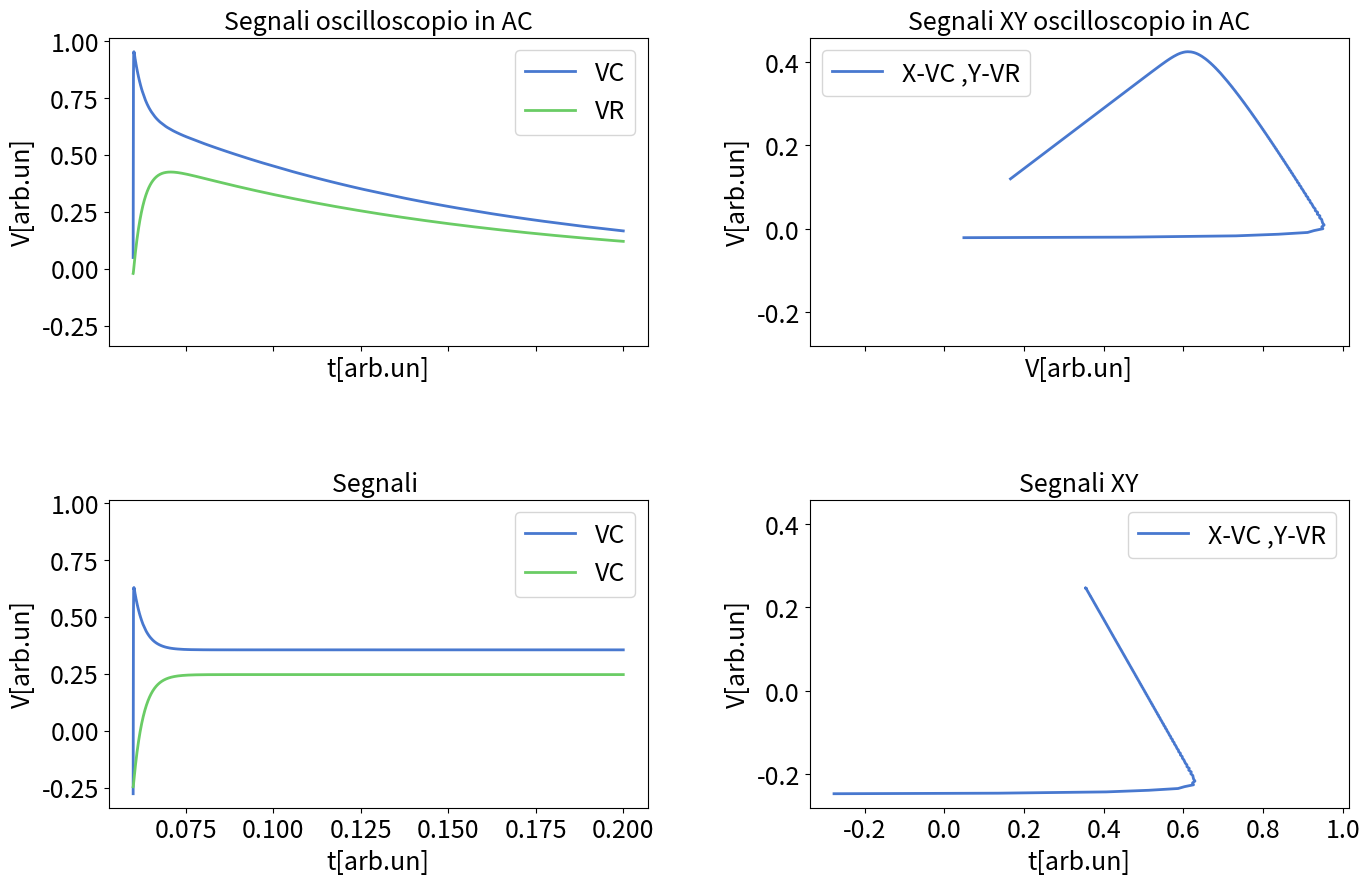

The matplotlib source for this figure:
import numpy as np
import matplotlib.pyplot as plt

fontsize = 18
params = {
    'figure.figsize': (15, 8),  # Dimensione della figura
    'axes.labelsize': fontsize,
    'axes.titlesize': fontsize,
    'xtick.labelsize': fontsize,
    'ytick.labelsize': fontsize,
    'legend.fontsize': fontsize,
    'lines.linewidth': 2,
    'lines.markersize': 6
}
plt.rcParams.update(params)
plt.style.use('seaborn-v0_8-muted')  # Stile pulito

wosc=1e1
C = 1e-6  # F
r1=30
r2=68
R = r1+r2  # ohm
a = 1  # volts
dt=0  # rad
L=0.4
c=0
rG=40
toscmax=0.06
wgenfun=1e1

w0=1/np.sqrt(L*C)
tau = 2*L/R  # s
tau0=r2*C   #s tau of the resistor and capacitor

w=np.sqrt(w0**2-1/tau**2)
theta=-np.arctan(w*tau)


# Define v0 (source voltage)
def T_AC(w,wosc):
    """
    Transfer function of the circuit when the oscilloscope is in AC mode

    Params:
    -------
    w: float
        Frequency of the signal
    wosc: float
        Frequency of the oscillation/oscilloscope?
    
    Returns:
    --------
    T: float
        Value of the transfer function with given values of w and wosc
    """
    return 1/(1-1j*wosc/w)


def vc(t, w, tau, a, dt):
    return a  * np.exp(-t/tau+1j * (w * (t+dt) ))


def vc_AC(t, w, tau, a, dt):
    return a  *T_AC(w,wosc)* np.exp(-t/tau+1j * (w * (t+dt) ))


def vr2(t, w, tau,tau0, a, dt,theta):
    return a*(tau0/tau)*np.sqrt(1+(tau*w)**2)  * np.exp(-t/tau+1j * (w * (t+dt)+theta))


def vr2_AC(t, w, tau,tau0, a, dt,theta):
    return a*T_AC(w,wosc)*(tau0/tau)*np.sqrt(1+(tau*w)**2)  * np.exp(-t/tau+1j * (w * (t+dt)+theta))


def vwc_AC(t, w, a, dt,c, iter=10000):
    """
    Real amplitude of the signal exiting the capacitator in AC mode

    Params:
    -------
    t: float
        list of time values
    w: float
        Frequency of the signal
    a: float
        Amplitude of the signal
    dt: float
        Time step?
    c: float
        offset of the signal
    iter: int
        Number of Fourier terms to consider
    
    Returns:
    --------
    f: float
        Real amplitude of the signal
    """
    iter += 1
    f = 0
    t = dt + t-toscmax
    for k in range(1, iter, 2):
        z1=1/(1j*(w*k)*C)
        z2=(r1+r2+1j*(w*k)*L)
        z=(rG+1/((1/z1)+(1/z2)))
        f += T_AC(w*k,wosc)*(1-rG/z)*(2 / (k * np.pi)) * np.exp(1j*(k * t * w-np.pi/2))
    return np.real(a *f+ c)


def vwc(t, w, a, dt,c, iter=10000):
    """
    Real amplitude of the signal exiting the capacitator

    Params:
    -------
    t: float
        list of time values
    w: float
        Frequency of the signal
    a: float
        Amplitude of the signal
    dt: float
        Time step?
    c: float
        offset of the signal
    iter: int
        Number of Fourier terms to consider
    
    Returns:
    --------
    f: float
        Real amplitude of the signal
    """
    iter += 1
    f = 0
    t = dt + t-toscmax
    for k in range(1, iter, 2):
        z1=1/(1j*(w*k)*C)
        z2=(r1+r2+1j*(w*k)*L)
        z=(rG+1/((1/z1)+(1/z2)))
        f += (1-rG/z)*(2 / (k * np.pi)) * np.exp(1j*(k * t * w-np.pi/2))
    return np.real(a *f+ c)


def vwr_AC(t, w, a, dt,c, iter=10000):
    """
    Real amplitude of the signal exiting the inductor in AC mode

    Params:
    -------
    t: float
        list of time values
    w: float
        Frequency of the signal
    a: float
        Amplitude of the signal
    dt: float
        Time step?
    c: float
        offset of the signal
    iter: int
        Number of Fourier terms to consider
    """
    iter += 1
    f = 0
    t = dt + t-toscmax
    for k in range(1, iter, 2):
        z1=1/(1j*(w*k)*C)
        z2=(r1+r2+1j*(w*k)*L)
        z=(rG+1/((1/z1)+(1/z2)))
        zl=1j*(k*w)*L+r1
        f += T_AC(w*k,wosc)*(1-rG/z-(zl*z1/(z1*z+z2*z)))*(2 / (k * np.pi)) * np.exp(1j*(k * t * w-np.pi/2))
    return np.real(a * f + c)


def vwr(t, w, a, dt,c, iter=10000):
    """
    Real amplitude of the signal exiting the inductor 

    Params:
    -------
    t: float
        list of time values
    w: float
        Frequency of the signal
    a: float
        Amplitude of the signal
    dt: float
        Time step?
    c: float
        offset of the signal
    iter: int
        Number of Fourier terms to consider
    """
    iter += 1
    f = 0
    t = dt + t-toscmax
    for k in range(1, iter, 2):
        z1=1/(1j*(w*k)*C)
        z2=(r1+r2+1j*(w*k)*L)
        z=(rG+1/((1/z1)+(1/z2)))
        zl=1j*(k*w)*L+r1
        f += (r2*z1/(z1*z+z2*z))*(2 / (k * np.pi)) * np.exp(1j*(k * t * w-np.pi/2))
    return np.real(a * f + c)


def signal(t, w, a, dt,c, iter=10000):
    """
    Real amplitude of the signal exiting the function generator (in AC mode??)

    Params:
    -------
    t: float
        list of time values
    w: float
        Frequency of the signal
    a: float
        Amplitude of the signal
    dt: float
        Time step?
    c: float
        offset of the signal
    iter: int
        Number of Fourier terms to consider

    Returns:
    --------
    f: float
        Real amplitude of the signal
    """
    iter += 1
    f = 0
    t = dt + t-toscmax
    for k in range(1, iter, 2):
        f += (2 / (k * np.pi)) * np.exp(1j*(k * t * w-np.pi/2))
    return np.real(a * f + c)

tt1 = np.linspace(0, toscmax, 5000)
tt2=np.linspace(toscmax,0.2, 5000)

fig, axes = plt.subplots(2, 2, figsize=(16, 10), sharex='col', sharey='col',  gridspec_kw={'hspace': 0.5, 'wspace': 0.3})

#axes[0,0].plot(tt1, np.real(vc_AC(tt1, w, tau, 0.4*a, dt)), label="vc(t)")
#axes[0,0].plot(tt1,np.real(vr2_AC(tt1, w, tau,tau0, 0.4*a, dt,theta)), label="vr2(t)")
#axes[0,0].plot(tt2,np.real(vwc_AC(tt2,wgenfun,a,dt,c))+ np.real(vc_AC(tt2, w, tau, 0.4*a, dt)))
#axes[0,0].plot(tt2,np.real(vwr_AC(tt2,wgenfun,a,dt,c))+np.real(vr2_AC(tt2, w, tau,tau0, 0.4*a, dt,theta)))
axes[0,0].plot(tt2,np.real(vwc_AC(tt2,wgenfun,a,dt,c)),label="VC")
axes[0,0].plot(tt2,np.real(vwr_AC(tt2,wgenfun,a,dt,c)),label="VR")
axes[0,0].set_title("Segnali oscilloscopio in AC")
axes[0,0].set_xlabel("t[arb.un]")
axes[0,0].set_ylabel("V[arb.un]")
axes[0, 0].legend()

#axes[0,1].plot(np.real(vc(tt1, w, tau, 0.4*a, dt)),np.real(vr2(tt1, w, tau,tau0, 0.4*a, dt,theta)), label="XY")
#axes[0,1].plot(np.real(vwc_AC(tt2,wgenfun,a,dt,c))+ np.real(vc_AC(tt2, w, tau, 0.4*a, dt)),np.real(vwr_AC(tt2,wgenfun,a,dt,c))+ np.real(vr2_AC(tt2, w, tau,tau0, 0.4*a, dt,theta)))
axes[0,1].plot(np.real(vwc_AC(tt2,wgenfun,a,dt,c)),np.real(vwr_AC(tt2,wgenfun,a,dt,c)),label="X-VC ,Y-VR")
axes[0,1].set_title("Segnali XY oscilloscopio in AC")
axes[0,1].set_xlabel("V[arb.un]")
axes[0,1].set_ylabel("V[arb.un]")
axes[0,1].legend()


#axes[1,0].plot(tt1, np.real(vc(tt1, w, tau, 0.4*a, dt)), label="vc(t)")
#axes[1,0].plot(tt1,np.real(vr2(tt1, w, tau,tau0, 0.4*a, dt,theta)), label="vr2(t)")
#axes[1,0].plot(tt2,vwc(tt2,wgenfun,a,dt,c)+ np.real(vc(tt2, w, tau, 0.4*a, dt)))
#axes[1,0].plot(tt2,vwr(tt2,wgenfun,a,dt,c)+np.real(vr2(tt2, w, tau,tau0, 0.4*a, dt,theta)))
axes[1,0].plot(tt2,vwc(tt2,wgenfun,a,dt,c),label="VC")
axes[1,0].plot(tt2,vwr(tt2,wgenfun,a,dt,c),label="VC")
axes[1,0].set_title("Segnali ")
axes[1,0].set_xlabel("t[arb.un]")
axes[1,0].set_ylabel("V[arb.un]")
axes[1,0].legend()

#axes[1,1].plot(np.real(vc(tt1, w, tau, 0.4*a, dt)),np.real(vr2(tt1, w, tau,tau0, 0.4*a, dt,theta)), label="XY")
axes[1,1].plot(vwc(tt2,wgenfun,a,dt,c),vwr(tt2,wgenfun,a,dt,c),label="X-VC ,Y-VR")
axes[1,1].set_title("Segnali XY")
axes[1,1].set_xlabel("t[arb.un]")
axes[1,1].set_ylabel("V[arb.un]")
axes[1, 1].legend()
plt.show()